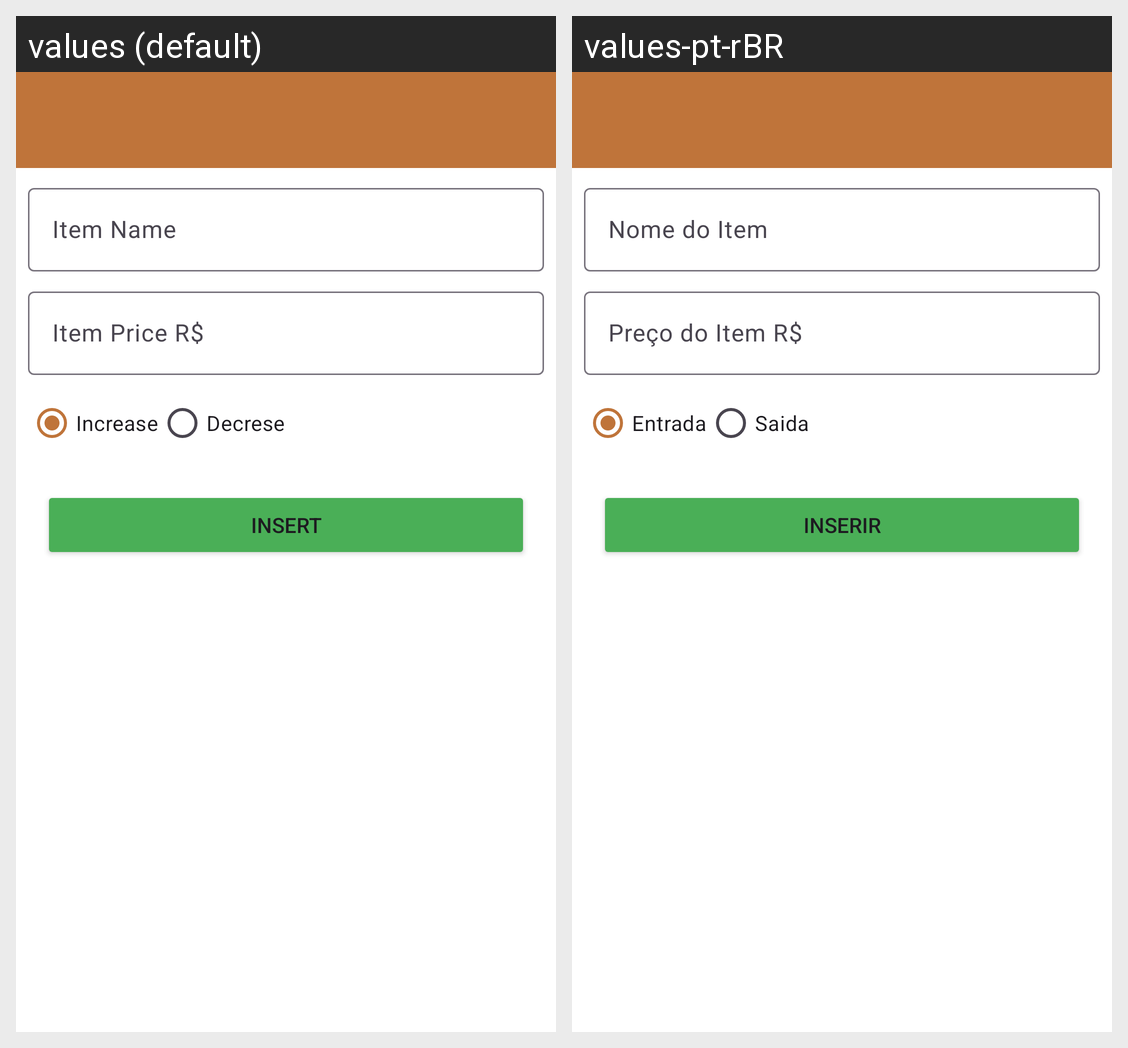

For this localized Android screen grid, give each drawn string resource with its value in every locale shown.
Android screen res/layout/activity_new_revenue.xml rendered under 2 locales, left to right: values (default), values-pt-rBR. Device: Nexus 5 (rendered at 1080×1920; each locale shown at half size, 540×960, under a caption strip naming it); theme Theme.WePets.
Strings drawn on this screen, with the default value and each locale's value (text and hints the layout hard-codes, and strings that could not be matched under every locale, appear in the picture but are not listed):

item_name
  values: Item Name
  values-pt-rBR: Nome do Item

item_price_r
  values: Item Price R$
  values-pt-rBR: Preço do Item R$

increase
  values: Increase
  values-pt-rBR: Entrada

decrese
  values: Decrese
  values-pt-rBR: Saida

insert
  values: Insert
  values-pt-rBR: Inserir
